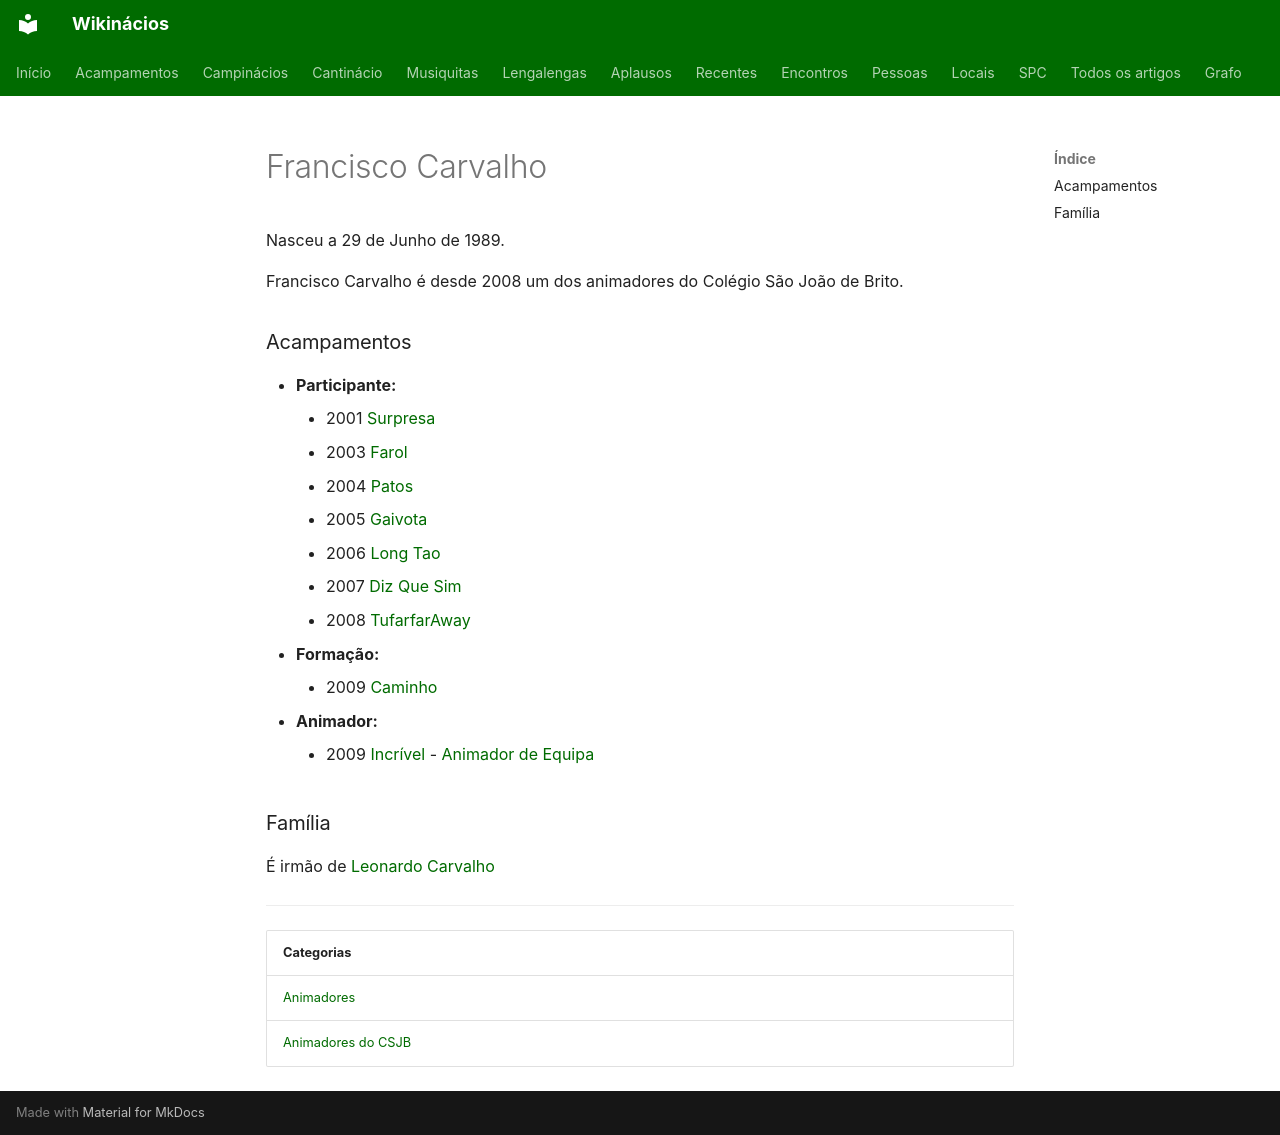

repository: neteinstein/Campinacios · page: Pessoas/F/Francisco Carvalho.html · generator: mkdocs

# Francisco Carvalho

Nasceu a 29 de Junho de 1989.

Francisco Carvalho é desde 2008 um dos animadores do Colégio São João de Brito.

### Acampamentos

- **Participante:**
    - 2001 [Surpresa](../../Acampamentos/2001/Surpresa.md)
    - 2003 [Farol](../../Acampamentos/2003/Farol.md)
    - 2004 [Patos](../../Acampamentos/2004/Patos.md)
    - 2005 [Gaivota](../../Acampamentos/2005/Gaivota.md)
    - 2006 [Long Tao](../../Acampamentos/2006/Long%20Tao.md)
    - 2007 [Diz Que Sim](../../Acampamentos/2007/Diz%20Que%20Sim.md)
    - 2008 [TufarfarAway](../../Acampamentos/2008/TufarfarAway.md)
- **Formação:**
    - 2009 [Caminho](../../Acampamentos/2009/Caminho.md)
- **Animador:**
    - 2009 [Incrível](../../Acampamentos/2009/Incr%C3%ADvel.md) - [Animador de Equipa](../../Cargos/Animador%20de%20Equipa.md)

### Família

É irmão de [Leonardo Carvalho](../L/Leonardo%20Carvalho.md)

---

| Categorias |
| --- |
| [Animadores](../../Categorias/Animadores.md) |
| [Animadores do CSJB](../../Categorias/Animadores%20do%20CSJB.md) |
